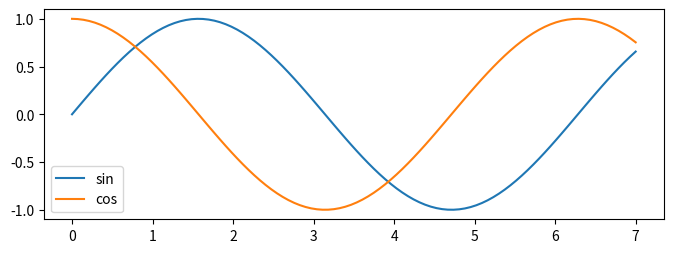
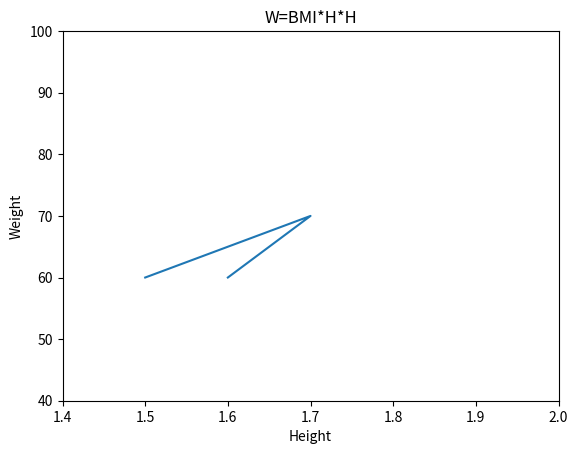

Source code (Python) for these figures, in order:
#encoding=utf-8

import matplotlib.pyplot as pl
import numpy as np

pl.figure(1,figsize=(8,6))
ax1=pl.subplot(211)
x=np.linspace(0,7,100)
pl.sca(ax1)
plot1=pl.plot(x,np.sin(x),label='sin')
plot2=pl.plot(x,np.cos(x),label='cos')
pl.legend()
#pl.show()

pl.figure(2)
pl.title('W=BMI*H*H')
pl.xlabel('Height')
pl.ylabel('Weight')
pl.xlim(1.4,2.0)
pl.ylim(40,100)
pl.plot([1.5,1.7,1.6],[60,70,60])

pl.show()